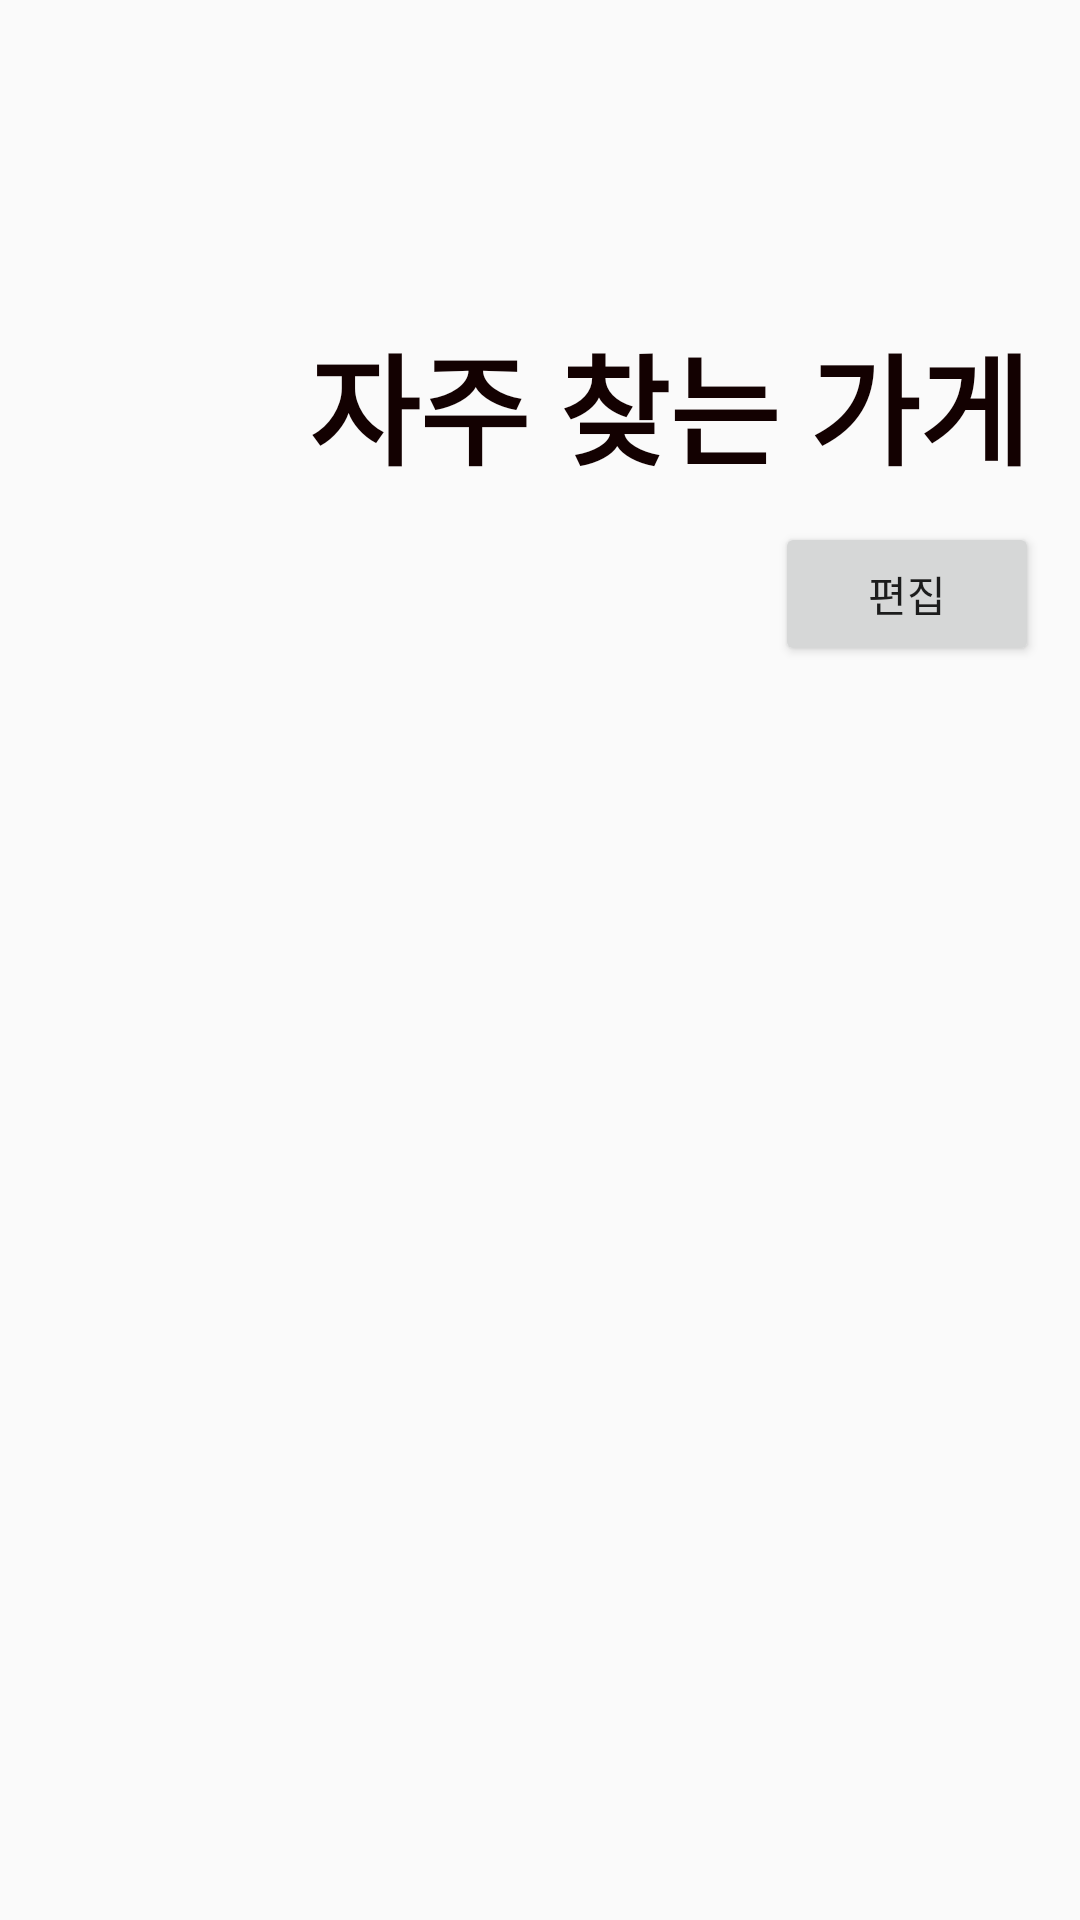

Write the Android layout XML for this screen, with the resource values it uses.
<!-- AndroidManifest.xml: application theme Theme.MukSaeGwon -->
<!-- res/layout/activity_favorite.xml -->
<?xml version="1.0" encoding="utf-8"?>
<androidx.constraintlayout.widget.ConstraintLayout xmlns:android="http://schemas.android.com/apk/res/android"
    xmlns:app="http://schemas.android.com/apk/res-auto"
    xmlns:tools="http://schemas.android.com/tools"
    android:layout_width="match_parent"
    android:layout_height="match_parent"
    tools:context=".FavoriteActivity">

    <androidx.recyclerview.widget.RecyclerView
        android:id="@+id/favoriteRecyclerView"
        android:layout_width="0dp"
        android:layout_height="0dp"
        android:layout_marginStart="1dp"
        android:layout_marginEnd="1dp"
        android:layout_marginBottom="1dp"
        app:layout_constraintBottom_toBottomOf="parent"
        app:layout_constraintEnd_toEndOf="parent"
        app:layout_constraintStart_toStartOf="parent" />

    <TextView
        android:id="@+id/textView"
        android:layout_width="246dp"
        android:layout_height="65dp"
        android:text="자주 찾는 가게"
        android:textColor="#130101"
        android:textSize="40sp"
        android:textStyle="bold"
        app:layout_constraintBottom_toBottomOf="parent"
        app:layout_constraintEnd_toEndOf="parent"
        app:layout_constraintHorizontal_bias="0.903"
        app:layout_constraintStart_toStartOf="parent"
        app:layout_constraintTop_toTopOf="parent"
        app:layout_constraintVertical_bias="0.184" />

    <ImageView
        android:id="@+id/jjim"
        android:layout_width="94dp"
        android:layout_height="97dp"
        android:layout_marginStart="16dp"
        android:layout_marginTop="104dp"
        app:layout_constraintStart_toStartOf="parent"
        app:layout_constraintTop_toTopOf="parent"
        app:srcCompat="@drawable/htht" />

    <ImageView
        android:id="@+id/btn_back2"
        android:layout_width="46dp"
        android:layout_height="54dp"
        android:layout_marginTop="16dp"
        app:layout_constraintBottom_toTopOf="@+id/jjim"
        app:layout_constraintEnd_toEndOf="parent"
        app:layout_constraintHorizontal_bias="0.002"
        app:layout_constraintStart_toStartOf="parent"
        app:layout_constraintTop_toTopOf="parent"
        app:layout_constraintVertical_bias="0.352"
        app:srcCompat="@drawable/leftarrow" />

    <Button
        android:id="@+id/setting"
        android:layout_width="wrap_content"
        android:layout_height="wrap_content"
        android:text="편집"
        app:layout_constraintBottom_toBottomOf="parent"
        app:layout_constraintEnd_toEndOf="parent"
        app:layout_constraintHorizontal_bias="0.95"
        app:layout_constraintStart_toStartOf="parent"
        app:layout_constraintTop_toTopOf="parent"
        app:layout_constraintVertical_bias="0.294" />
</androidx.constraintlayout.widget.ConstraintLayout>
<!-- resources referenced by this layout -->
<resources>
  <style name="Theme.MukSaeGwon" parent="Theme.AppCompat.DayNight.DarkActionBar">
          
          <item name="colorPrimary">@color/purple_500</item>
          <item name="colorPrimaryVariant">@color/black</item>
          <item name="colorOnPrimary">@color/white</item>
          
          <item name="colorSecondary">@color/teal_200</item>
          <item name="colorSecondaryVariant">@color/teal_700</item>
          <item name="colorOnSecondary">@color/black</item>
          
          <item name="android:statusBarColor" tools:targetApi="l">?attr/colorPrimaryVariant</item>
          
      </style>
  <color name="purple_500">#FF6200EE</color>
  <color name="black">#FF000000</color>
  <color name="white">#FFFFFFFF</color>
  <color name="teal_200">#FF03DAC5</color>
  <color name="teal_700">#FF018786</color>
</resources>
